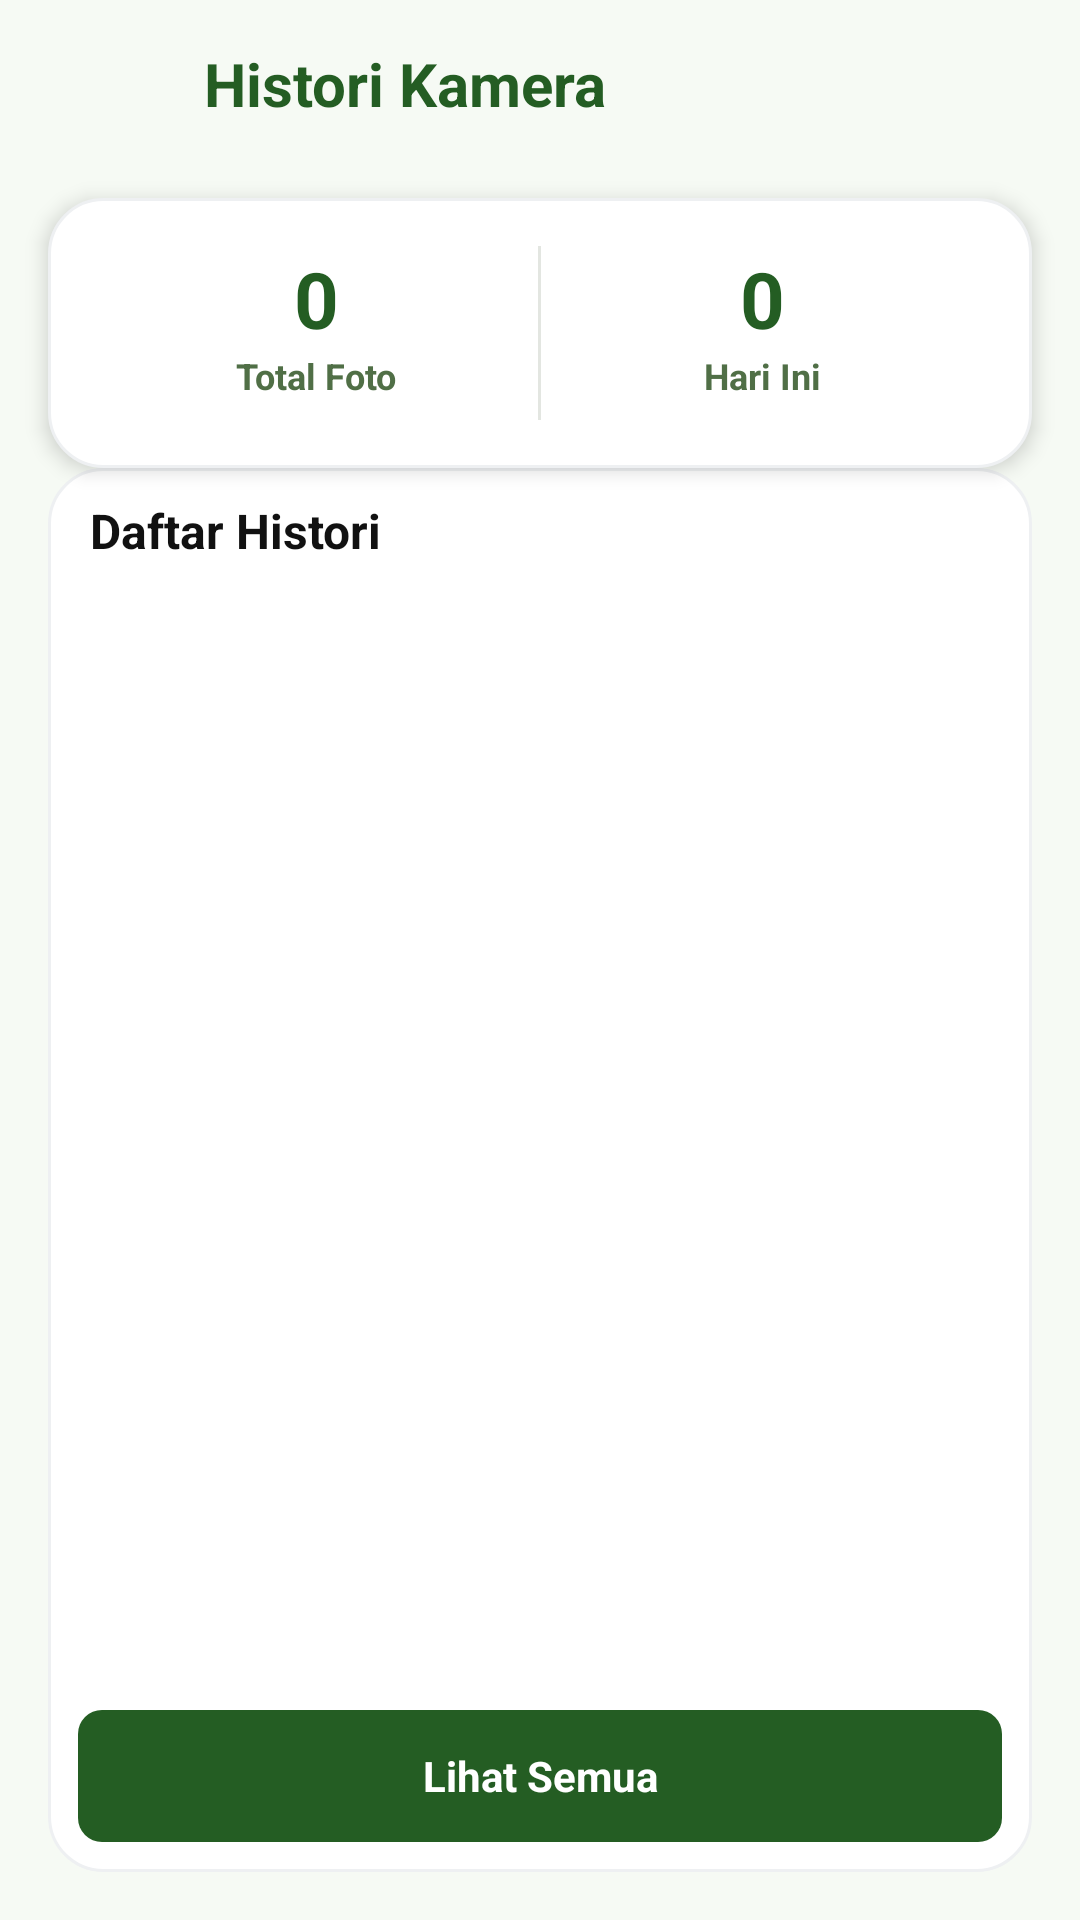

Here is an Android app screen rendered from its layout file. Give the layout XML and the strings, colors and styles it references.
<!-- AndroidManifest.xml: application theme Theme.Penyakitan -->
<!-- res/layout/activity_camera_history.xml -->
<?xml version="1.0" encoding="utf-8"?>
<LinearLayout xmlns:android="http://schemas.android.com/apk/res/android"
    xmlns:tools="http://schemas.android.com/tools"
    android:layout_width="match_parent"
    android:layout_height="match_parent"
    android:background="#F6FAF4"
    android:orientation="vertical">

    
    <LinearLayout
        android:layout_width="match_parent"
        android:layout_height="56dp"
        android:gravity="center_vertical"
        android:orientation="horizontal"
        android:paddingStart="16dp"
        android:paddingEnd="16dp">

        <ImageView
            android:id="@+id/btnBackHistory"
            android:layout_width="40dp"
            android:layout_height="40dp"
            android:background="@drawable/bg_circle_white"
            android:clickable="true"
            android:focusable="true"
            android:foreground="?attr/selectableItemBackgroundBorderless"
            android:padding="9dp"
            android:scaleType="centerInside"
            android:src="@drawable/back" />

        <TextView
            android:layout_width="0dp"
            android:layout_height="wrap_content"
            android:layout_marginStart="12dp"
            android:layout_weight="1"
            android:text="Histori Kamera"
            android:textColor="#245D23"
            android:textSize="20sp"
            android:textStyle="bold" />

    </LinearLayout>

    
    <LinearLayout
        android:layout_width="match_parent"
        android:layout_height="wrap_content"
        android:layout_marginStart="16dp"
        android:layout_marginTop="10dp"
        android:layout_marginEnd="16dp"
        android:background="@drawable/bg_card_white"
        android:elevation="4dp"
        android:orientation="horizontal"
        android:padding="16dp">

        
        <LinearLayout
            android:layout_width="0dp"
            android:layout_height="wrap_content"
            android:layout_weight="1"
            android:gravity="center"
            android:orientation="vertical">

            <TextView
                android:id="@+id/tvTotalHistory"
                android:layout_width="wrap_content"
                android:layout_height="wrap_content"
                android:text="0"
                android:textColor="#245D23"
                android:textSize="26sp"
                android:textStyle="bold" />

            <TextView
                android:layout_width="wrap_content"
                android:layout_height="wrap_content"
                android:text="Total Foto"
                android:textColor="#506F46"
                android:textSize="12sp"
                android:textStyle="bold" />

        </LinearLayout>

        <View
            android:layout_width="1dp"
            android:layout_height="58dp"
            android:background="#E3E6E1" />

        
        <LinearLayout
            android:layout_width="0dp"
            android:layout_height="wrap_content"
            android:layout_weight="1"
            android:gravity="center"
            android:orientation="vertical">

            <TextView
                android:id="@+id/tvTodayHistory"
                android:layout_width="wrap_content"
                android:layout_height="wrap_content"
                android:text="0"
                android:textColor="#245D23"
                android:textSize="26sp"
                android:textStyle="bold" />

            <TextView
                android:layout_width="wrap_content"
                android:layout_height="wrap_content"
                android:text="Hari Ini"
                android:textColor="#506F46"
                android:textSize="12sp"
                android:textStyle="bold" />

        </LinearLayout>

    </LinearLayout>

    
    <LinearLayout
        android:layout_width="match_parent"
        android:layout_height="0dp"
        android:layout_marginStart="16dp"
        android:layout_marginEnd="16dp"
        android:layout_marginBottom="16dp"
        android:layout_weight="1"
        android:background="@drawable/bg_card_white"
        android:orientation="vertical"
        android:padding="10dp">

        <TextView
            android:layout_width="wrap_content"
            android:layout_height="wrap_content"
            android:layout_marginStart="4dp"
            android:layout_marginBottom="8dp"
            android:text="Daftar Histori"
            android:textColor="#111111"
            android:textSize="16sp"
            android:textStyle="bold" />

        <androidx.recyclerview.widget.RecyclerView
            android:id="@+id/recyclerView"
            android:layout_width="match_parent"
            android:layout_height="0dp"
            android:layout_weight="1"
            android:clipToPadding="false"
            android:paddingBottom="8dp"
            />

        <TextView
            android:id="@+id/btnLoadAllCameraHistory"
            android:layout_width="match_parent"
            android:layout_height="44dp"
            android:layout_marginTop="8dp"
            android:background="@drawable/bg_green_button"
            android:clickable="true"
            android:focusable="true"
            android:gravity="center"
            android:text="Lihat Semua"
            android:textColor="#FFFFFF"
            android:textSize="14sp"
            android:textStyle="bold" />

    </LinearLayout>

</LinearLayout>
<!-- resources referenced by this layout -->
<resources>
  <!-- drawable bg_card_white (drawable) -->
  <?xml version="1.0" encoding="utf-8"?>
  <shape xmlns:android="http://schemas.android.com/apk/res/android">
      <solid android:color="#FFFFFF" />
      <corners android:radius="18dp" />
      <stroke
          android:width="1dp"
          android:color="#EEF0F2" />
  </shape>
  <!-- drawable bg_green_button (drawable) -->
  <?xml version="1.0" encoding="utf-8"?>
  <shape xmlns:android="http://schemas.android.com/apk/res/android">
      <solid android:color="#245D23" />
      <corners android:radius="8dp" />
  </shape>
  <style name="Theme.Penyakitan" parent="Base.Theme.Penyakitan" />
  <style name="Base.Theme.Penyakitan" parent="Theme.MaterialComponents.DayNight.NoActionBar">
          
          <item name="android:windowLightStatusBar">true</item>
          <item name="android:navigationBarColor">#F6FAF4</item>
          <item name="android:statusBarColor">#1F6B2A</item>
          <item name="android:windowBackground">#F6FAF4</item>
  
          
          <item name="colorPrimary">#0B7A2A</item>
          <item name="colorPrimaryVariant">#1F6B2A</item>
          <item name="colorOnPrimary">#FFFFFF</item>
  
          <item name="colorSecondary">#0B7A2A</item>
          <item name="colorSecondaryVariant">#1F6B2A</item>
          <item name="colorOnSecondary">#FFFFFF</item>
  
          
          <item name="colorAccent">#0B7A2A</item>
          <item name="android:colorAccent">#0B7A2A</item>
  
          
          <item name="materialButtonStyle">@style/Widget.App.GreenButton</item>
          <item name="progressBarStyle">@style/Widget.App.GreenProgressBar</item>
  
          
          <item name="android:forceDarkAllowed">false</item>
      </style>
  <style name="Widget.App.GreenButton" parent="Widget.MaterialComponents.Button">
          <item name="backgroundTint">#0B7A2A</item>
          <item name="android:backgroundTint">#0B7A2A</item>
          <item name="cornerRadius">16dp</item>
          <item name="android:textColor">#FFFFFF</item>
          <item name="textAllCaps">false</item>
      </style>
  <style name="Widget.App.GreenProgressBar" parent="@android:style/Widget.ProgressBar.Horizontal">
          <item name="android:progressTint">#0B7A2A</item>
          <item name="android:progressBackgroundTint">#E5E7EB</item>
          <item name="android:indeterminateTint">#0B7A2A</item>
      </style>
</resources>
